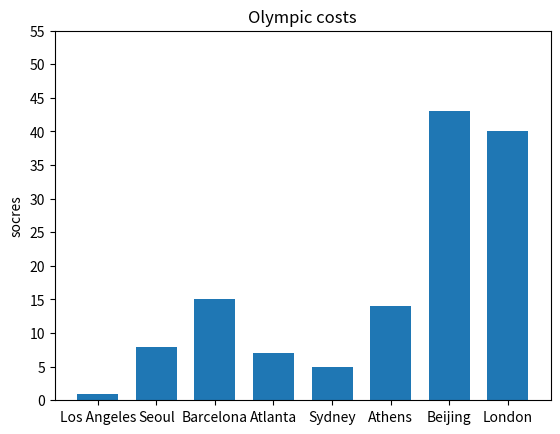

The script that saved this image:
costs=[1,8,15,7,5,14,43,40] #make a list to display data
print (str(costs[0]))
print (str(costs[1]))
print (str(costs[2]))
print (str(costs[3]))
print (str(costs[4]))
print (str(costs[5]))
print (str(costs[6]))
print (str(costs[7]))

import numpy as np
import matplotlib.pyplot as plt
N=8
scores=(1,8,15,7,5,14,43,40)
ind=np.arange(N)
width=0.7
p1=plt.bar(ind,scores,width)
plt.ylabel('socres')
plt.title('Olympic costs')
plt.xticks(ind,('Los Angeles','Seoul','Barcelona','Atlanta','Sydney','Athens','Beijing','London'))
plt.yticks(np.arange(0,60,5))
plt.show()


